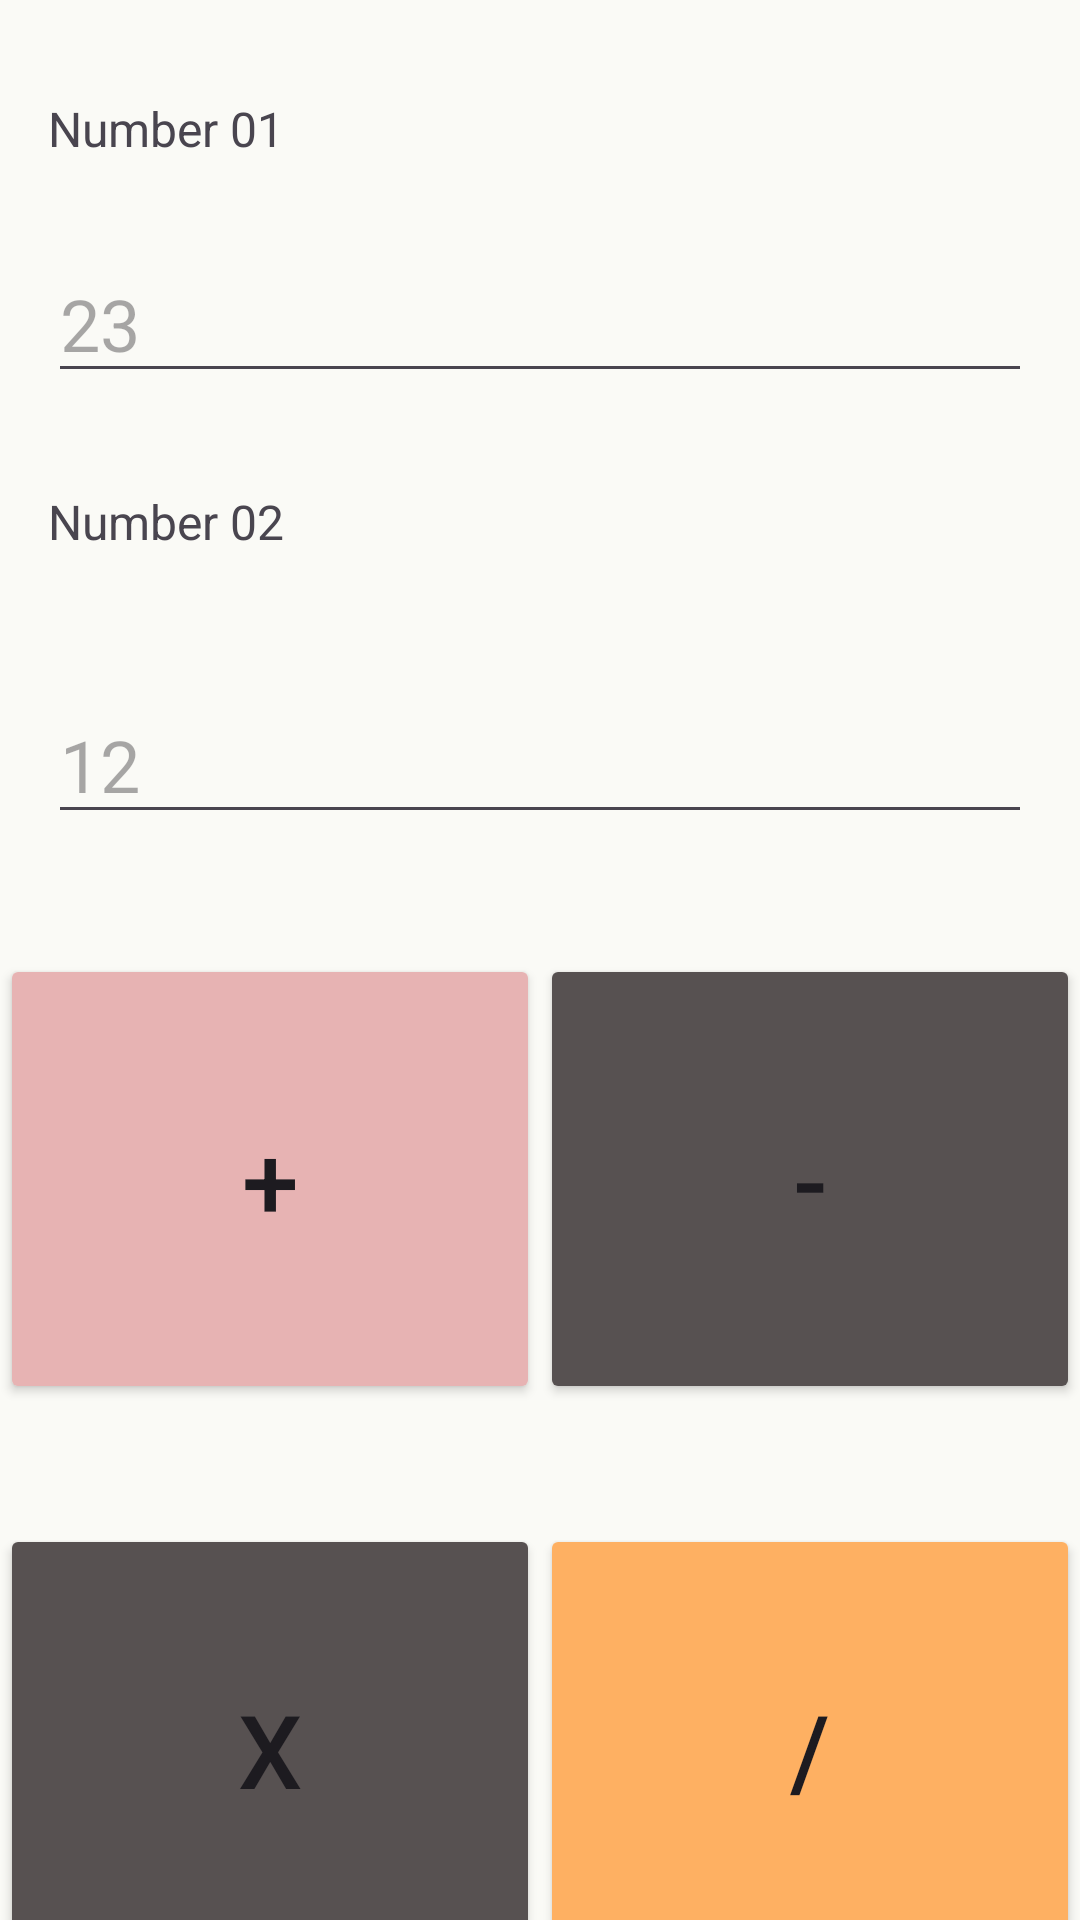

Android layout source for this screen:
<!-- AndroidManifest.xml: application theme Theme.Tute3 -->
<!-- res/layout/activity_main.xml -->
<?xml version="1.0" encoding="utf-8"?>
<androidx.constraintlayout.widget.ConstraintLayout xmlns:android="http://schemas.android.com/apk/res/android"
    xmlns:app="http://schemas.android.com/apk/res-auto"
    xmlns:tools="http://schemas.android.com/tools"
    android:layout_width="match_parent"
    android:layout_height="match_parent"
    android:background="@color/background"
    tools:context=".MainActivity">

    <TextView
        android:id="@+id/textView3"
        android:layout_width="wrap_content"
        android:layout_height="wrap_content"
        android:layout_marginStart="16dp"
        android:layout_marginTop="32dp"
        android:scrollbarSize="34dp"
        android:text="@string/label_Number1"
        android:textSize="16sp"
        app:layout_constraintStart_toStartOf="parent"
        app:layout_constraintTop_toTopOf="parent" />

    <com.google.android.material.textfield.TextInputEditText
        android:id="@+id/edtNumber1"
        android:layout_width="match_parent"
        android:layout_height="wrap_content"
        android:layout_marginStart="16dp"
        android:layout_marginTop="28dp"
        android:layout_marginEnd="16dp"
        android:hint="@string/edt_Number1"
        android:textSize="24sp"
        app:layout_constraintEnd_toEndOf="parent"
        app:layout_constraintHorizontal_bias="0.0"
        app:layout_constraintStart_toStartOf="parent"
        app:layout_constraintTop_toBottomOf="@+id/textView3" />

    <TextView
        android:id="@+id/textView4"
        android:layout_width="wrap_content"
        android:layout_height="wrap_content"
        android:layout_marginStart="16dp"
        android:layout_marginTop="32dp"
        android:text="@string/label_Number2"
        android:textSize="16sp"
        app:layout_constraintStart_toStartOf="parent"
        app:layout_constraintTop_toBottomOf="@+id/edtNumber1" />

    <Button
        android:id="@+id/btnplus"
        style="@style/Widget.AppCompat.Button"
        android:layout_width="180dp"
        android:layout_height="150dp"
        android:layout_marginTop="40dp"
        android:backgroundTint="@color/btnPlus"
        android:onClick="buttonClick"
        android:text="@string/btn_Plus"
        android:textSize="34sp"
        app:layout_constraintEnd_toStartOf="@+id/btnsubtraction"
        app:layout_constraintHorizontal_bias="0.5"
        app:layout_constraintStart_toStartOf="parent"
        app:layout_constraintTop_toBottomOf="@+id/edtNumber2" />

    <Button
        android:id="@+id/btnsubtraction"
        style="@style/Widget.AppCompat.Button"
        android:layout_width="180dp"
        android:layout_height="150dp"
        android:onClick="buttonClick"
        android:text="@string/btn_Minus"
        android:textSize="34sp"
        app:backgroundTint="@color/btnMinus"
        app:layout_constraintEnd_toEndOf="parent"
        app:layout_constraintHorizontal_bias="0.5"
        app:layout_constraintStart_toEndOf="@+id/btnplus"
        app:layout_constraintTop_toTopOf="@+id/btnplus" />

    <Button
        android:id="@+id/btnmultiply"
        style="@style/Widget.AppCompat.Button"
        android:layout_width="180dp"
        android:layout_height="150dp"
        android:onClick="buttonClick"
        android:text="@string/btn_Multiply"
        android:textSize="34sp"
        app:backgroundTint="@color/btnMultiply"
        app:layout_constraintEnd_toStartOf="@+id/btndivide"
        app:layout_constraintHorizontal_bias="0.5"
        app:layout_constraintStart_toStartOf="parent"
        app:layout_constraintTop_toTopOf="@+id/btndivide" />

    <Button
        android:id="@+id/btndivide"
        style="@style/Widget.AppCompat.Button"
        android:layout_width="180dp"
        android:layout_height="150dp"
        android:layout_marginTop="40dp"
        android:onClick="buttonClick4"
        android:text="@string/btn_Divide"
        android:textSize="34sp"
        app:backgroundTint="@color/btnDivide"
        app:layout_constraintEnd_toEndOf="parent"
        app:layout_constraintHorizontal_bias="0.5"
        app:layout_constraintStart_toEndOf="@+id/btnmultiply"
        app:layout_constraintTop_toBottomOf="@+id/btnsubtraction" />

    <com.google.android.material.textfield.TextInputEditText
        android:id="@+id/edtNumber2"
        android:layout_width="match_parent"
        android:layout_height="wrap_content"
        android:layout_marginStart="16dp"
        android:layout_marginTop="44dp"
        android:layout_marginEnd="16dp"
        android:hint="@string/edt_Number2"
        android:textSize="24sp"
        app:layout_constraintEnd_toEndOf="parent"
        app:layout_constraintStart_toStartOf="parent"
        app:layout_constraintTop_toBottomOf="@+id/textView4" />

</androidx.constraintlayout.widget.ConstraintLayout>
<!-- resources referenced by this layout -->
<resources>
  <color name="background">#fafaf6</color>
  <color name="btnDivide">#feb062</color>
  <color name="btnMinus">#575151</color>
  <color name="btnMultiply">#575151</color>
  <color name="btnPlus">#e7b3b3</color>
  <string name="btn_Divide">/</string>
  <string name="btn_Minus">-</string>
  <string name="btn_Multiply">x</string>
  <string name="btn_Plus">+</string>
  <string name="edt_Number1">23</string>
  <string name="edt_Number2">12</string>
  <string name="label_Number1">Number 01</string>
  <string name="label_Number2">Number 02</string>
  <style name="Theme.Tute3" parent="Base.Theme.Tute3" />
  <style name="Base.Theme.Tute3" parent="Theme.Material3.DayNight.NoActionBar">
          
          
      </style>
</resources>
